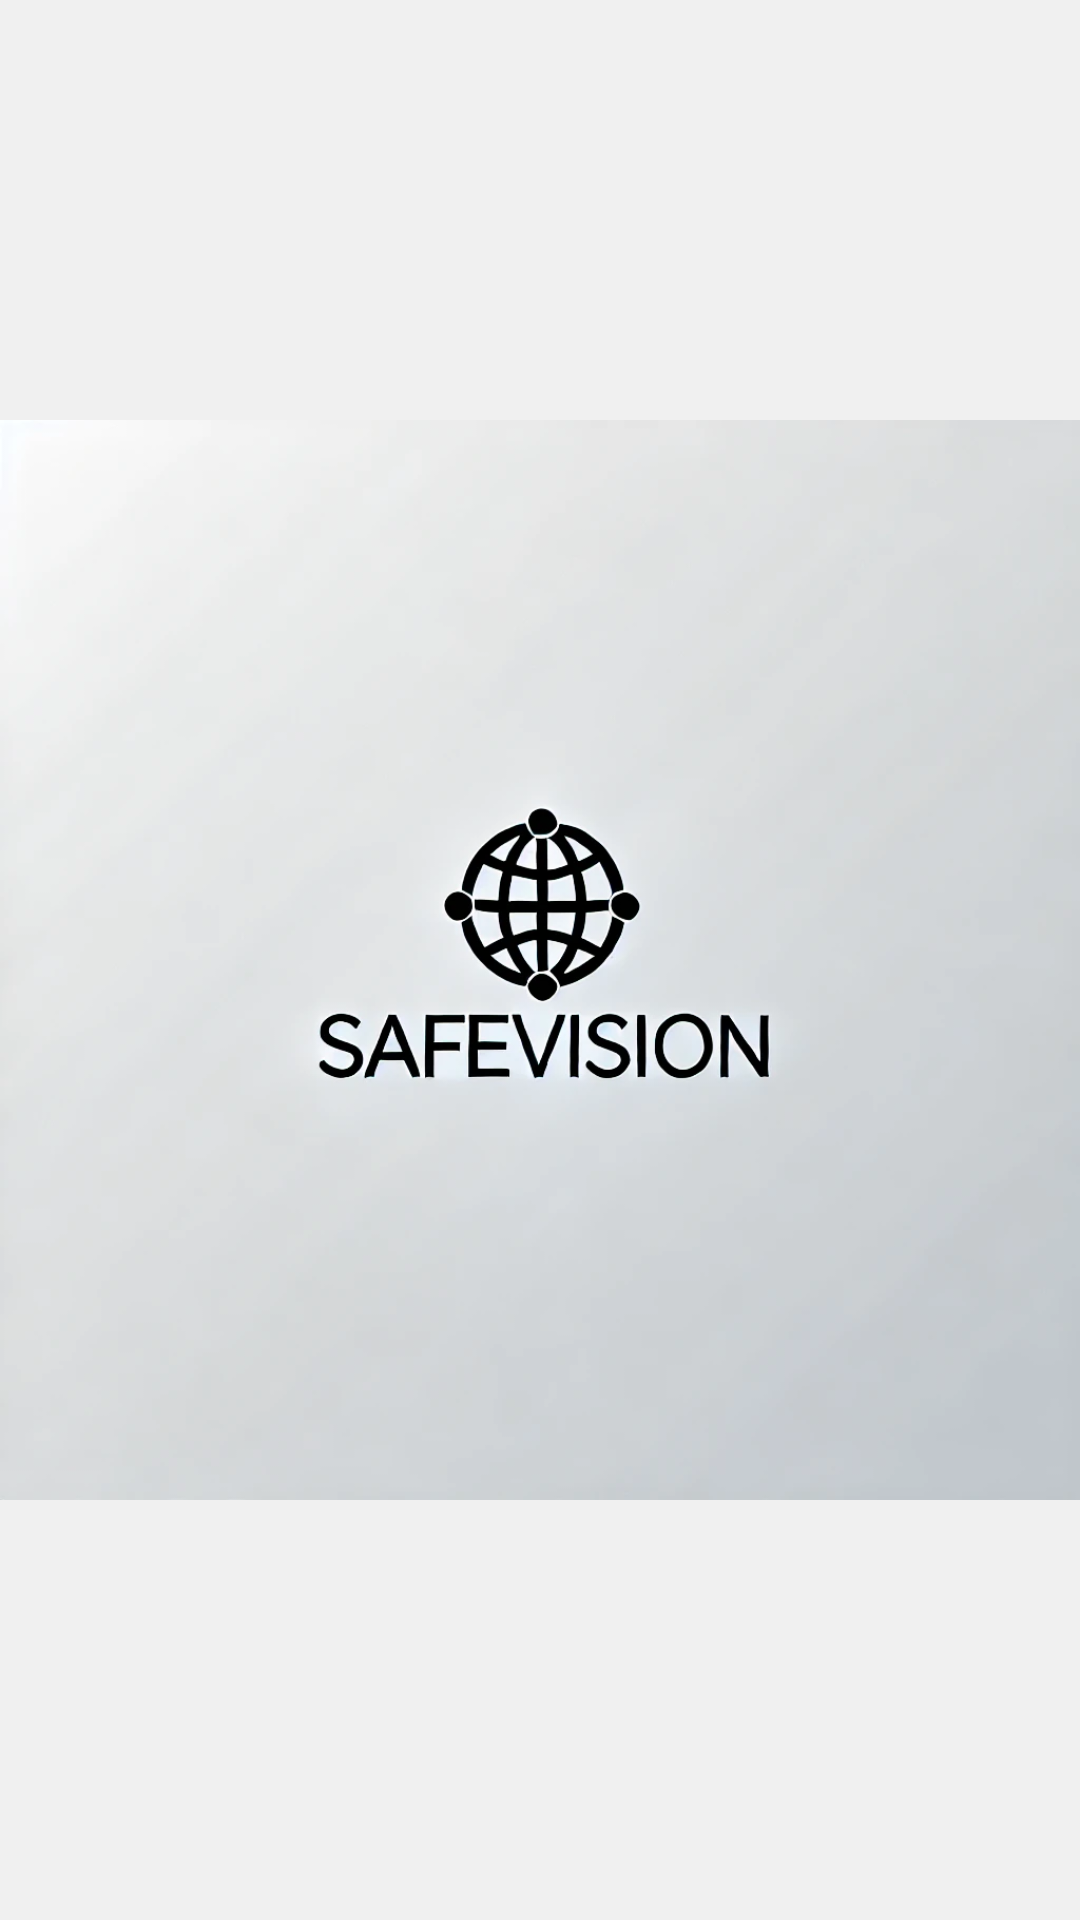

Android layout source for this screen:
<!-- AndroidManifest.xml: activity theme SplashScreenTheme -->
<!-- res/layout/activity_splash_screen.xml -->
<LinearLayout xmlns:android="http://schemas.android.com/apk/res/android"
    android:layout_width="match_parent"
    android:layout_height="match_parent"
    android:background="#F0F0F0"
    android:gravity="center"
    android:orientation="vertical">

    <ImageView
        android:id="@+id/logoImageView"
        android:layout_width="wrap_content"
        android:layout_height="wrap_content"
        android:src="@drawable/logo_safevision"
        android:contentDescription="@string/app_name" />
</LinearLayout>
<!-- resources referenced by this layout -->
<resources>
  <!-- drawable logo_safevision: webp bitmap (drawable, 68706 bytes) -->
  <string name="app_name">SafeVision.tech</string>
  <style name="SplashScreenTheme" parent="Theme.AppCompat.Light.NoActionBar">
          <item name="android:windowBackground">@drawable/splash_screen_background</item> 
      </style>
  <!-- drawable splash_screen_background (drawable) -->
  <layer-list xmlns:android="http://schemas.android.com/apk/res/android">
      
      <item android:drawable="@color/colorBackground" /> 
  
      
      <item>
          <bitmap
              android:src="@drawable/logo_safevision"
              android:gravity="center" />
      </item>
  </layer-list>
  <color name="colorBackground">#000000</color>
</resources>
